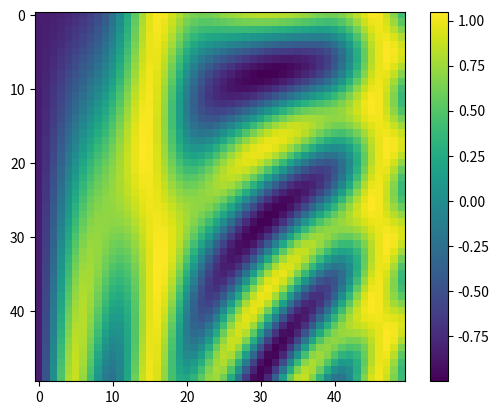

Python code for this plot:
# -*- coding: utf-8 -*-

# %%
import numpy as np
import pandas as pd
from pandas import DataFrame, Series
import matplotlib.pyplot as plt 
# %% 
# Accessing Documentation with ?
# Accessing source code with ??
help(len)
L = [1, 2, 3]
# L?
# help??

# %xmode Plain

# %% numpy
L = list(range(10))
L2 = [str(c) for c in L]

np.zeros(10, dtype=int)
np.ones((3, 5), dtype=float)
np.full((3,5), 3.14)
np.arange(0, 20, 2)
np.linspace(0, 1, 5)
np.random.random((3,3))
np.random.normal(0, 1, (3,3))
np.random.randint(0,10,(3,3))
np.eye(3)

x1 = np.random.randint(10, size=6)
x2 = np.random.randint(10, size=(3,4))
x3 = np.random.randint(10, size=(3,4,5))
print('x3 ndim', x3.ndim)
print('x3.shape', x3.shape)
print('x3.size', x3.size)

# np.concatenate, np.vstack, np.hstack
x = np.array([1,2,3])
y = np.array([4,5,6])
z = np.array([99,99,99])
np.concatenate([x,y,z])

grid = np.array([[1,2,3],
                 [4,5,6],
                 [7,8,9]])
print('axis=0:\n', np.concatenate([grid,grid]),'\n')
print('axis=1:\n', np.concatenate([grid,grid], axis=1),'\n')
print('vstack:\n', np.vstack([x,grid]),'\n')
print('hstack:\n', np.hstack([x.reshape(3,1),grid]),'\n')

# np.split, np.vsplit, np.hsplit
x = np.arange(10)
y = np.arange(16).reshape(4,4)
x1, x2, x3 = np.split(x, [3,5])
upper, lower = np.vsplit(y, [2])
left, right = np.hsplit(y, [2])

# advanced ufunc feathers

x = np.arange(5)
y = np.empty(5)
np.multiply(x, 2, out=y) # out参数直接将结果输出到y

# Aggregates
# reduce 将array reduce为一个值
# accumulate 可以保存reduce过程中的每个中间结果
x = np.arange(10)
np.add.reduce(x)
np.multiply.reduce(x)
np.add.accumulate(x)

x = np.linspace(0, 5, 50)
y = np.linspace(0, 5, 50)[:, np.newaxis]
z = np.sin(x)**10 + np.cos(10+y*x)*np.cos(x)
plt.imshow(z)
plt.colorbar()

# %% pandas
area = pd.Series({'Alaska': 1723337, 'Texas': 695662,
                  'California': 423967}, name='area')

population = pd.Series({'California': 38332521, 'Texas': 26448193,
                        'New York': 19651127}, name='population')
data = pd.DataFrame({'area':area, 'population':population})
population = Series({'California': 38332521, 'Texas': 26448193,
                        'New York': 19651127}, name='population')
data = DataFrame({'area':area, 'population':population})
data['density'] = data['population']/data['area']
print(data.loc[:'New York', :'population'], '\n')
print(data.iloc[:3,:2])

A = DataFrame(np.random.randint(0, 10, (2,2)), columns=list('AB'))
B = DataFrame(np.random.randint(0, 20, (3,3)), columns=list('ABC'))